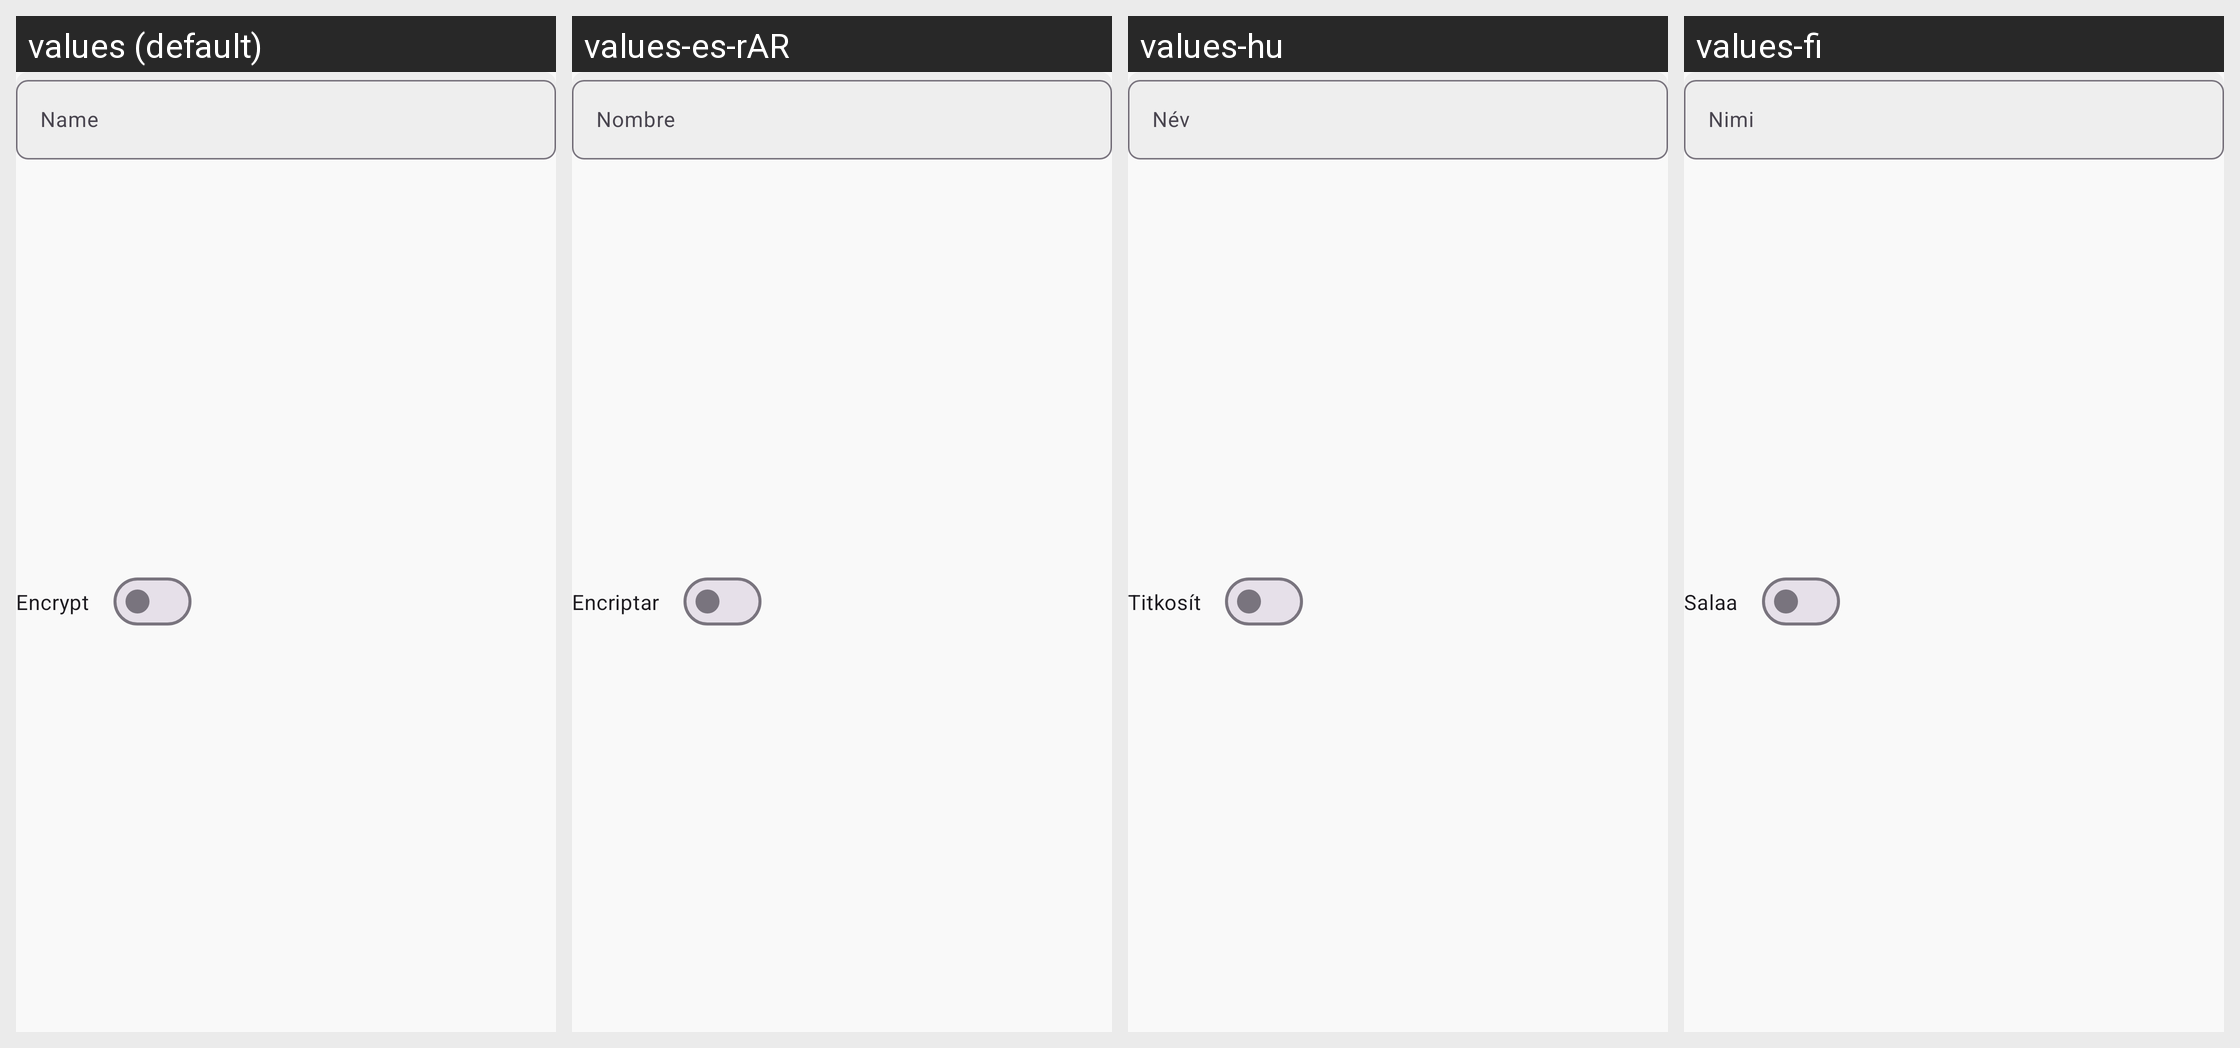

Locale-by-locale string values for the Android screen shown in this grid:
Android screen res/layout/view_dialog_new_repo.xml rendered under 4 locales, left to right: values (default), values-es-rAR, values-hu, values-fi. Device: Nexus 5 (rendered at 1080×1920; each locale shown at half size, 540×960, under a caption strip naming it); theme App.Theme.
Other locales in the repository, not shown: values-ar, values-cs-rCZ, values-de, values-el, values-es, values-fr, values-is-rIS, values-it, values-ja-rJP, values-ko, values-nb-rNO, values-nl-rNL, values-pl-rPL, values-pt-rBR, values-ru, values-tr, values-uz, values-zh-rCN, values-zh-rTW.
Strings drawn on this screen, with the default value and each locale's value (text and hints the layout hard-codes, and strings that could not be matched under every locale, appear in the picture but are not listed):

name_hint
  values: Name
  values-es-rAR: Nombre
  values-hu: Név
  values-fi: Nimi

encrypt
  values: Encrypt
  values-es-rAR: Encriptar
  values-hu: Titkosít
  values-fi: Salaa
